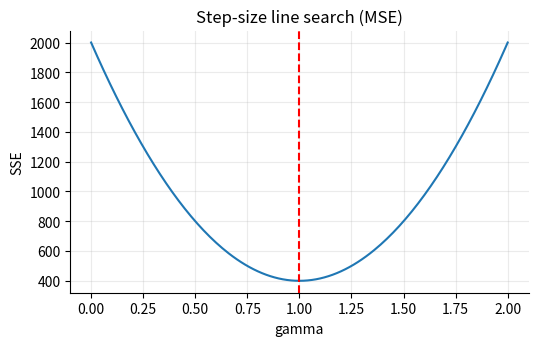
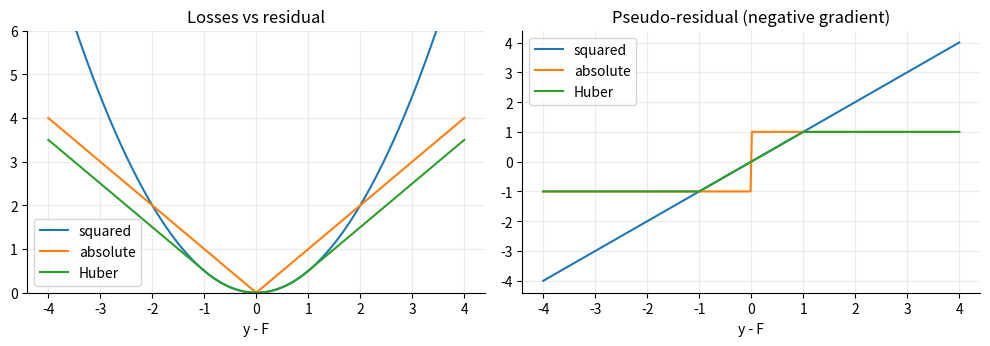
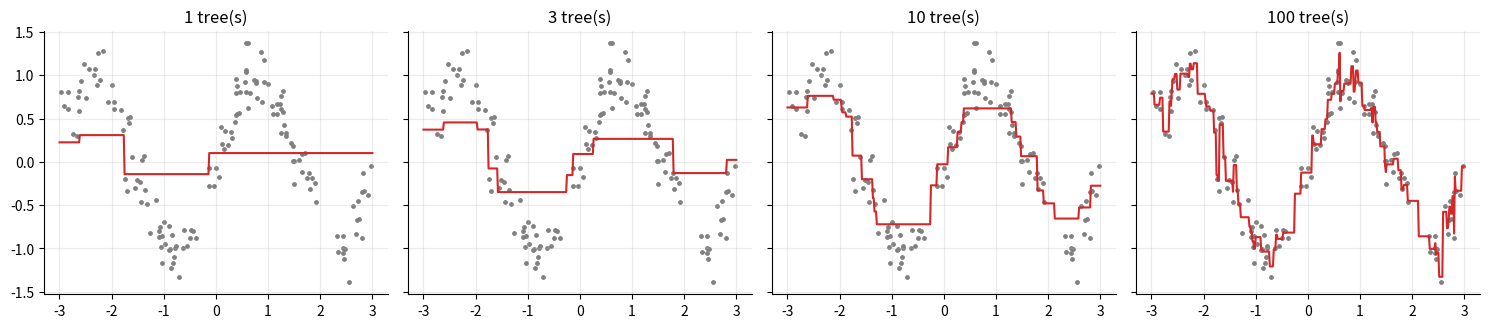
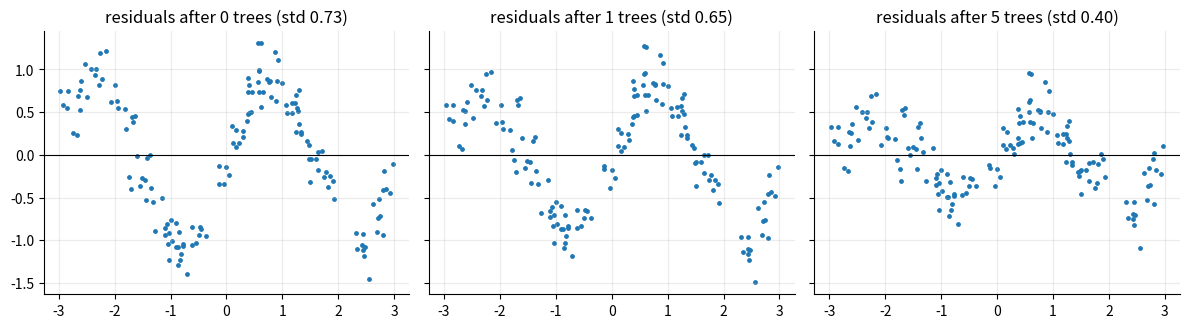
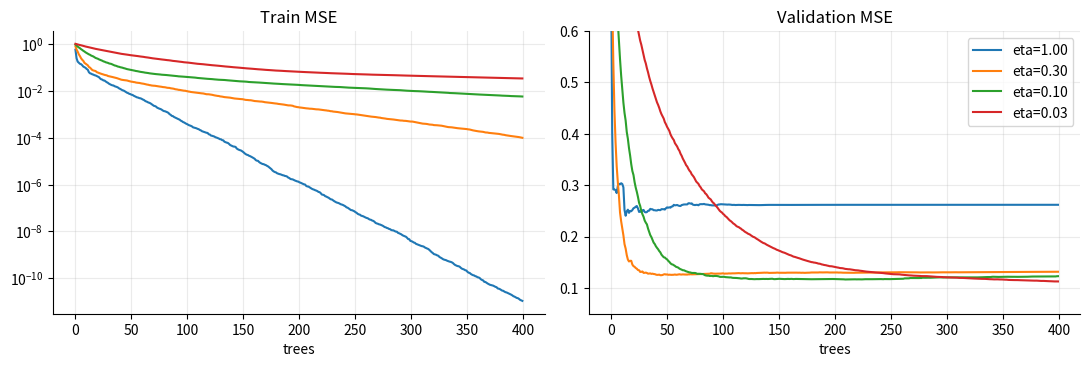
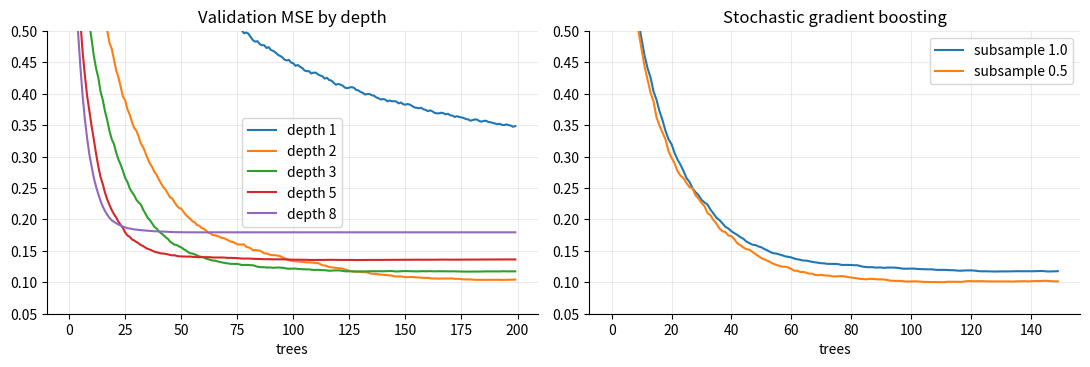
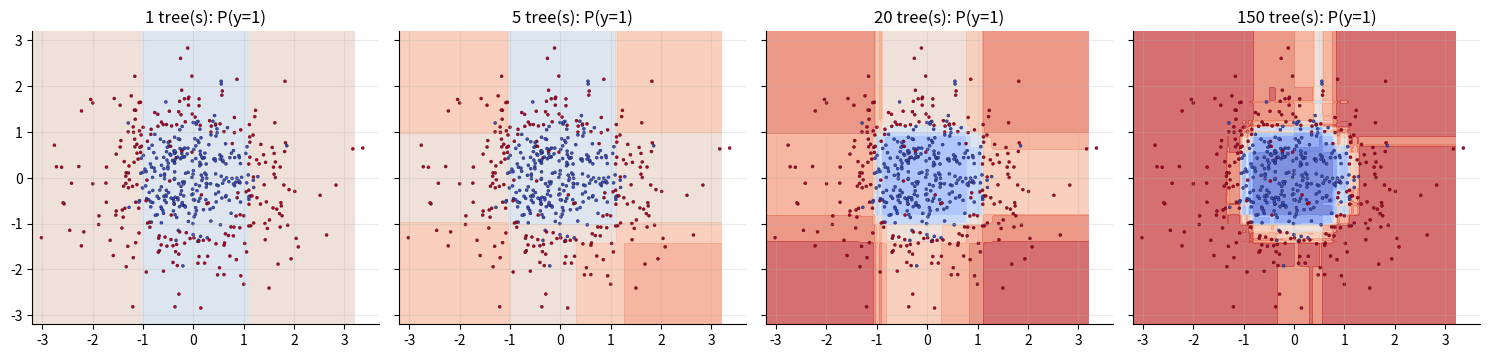
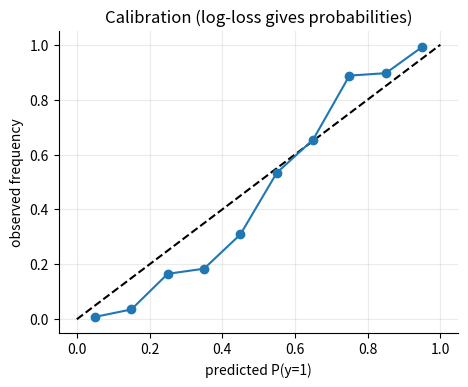
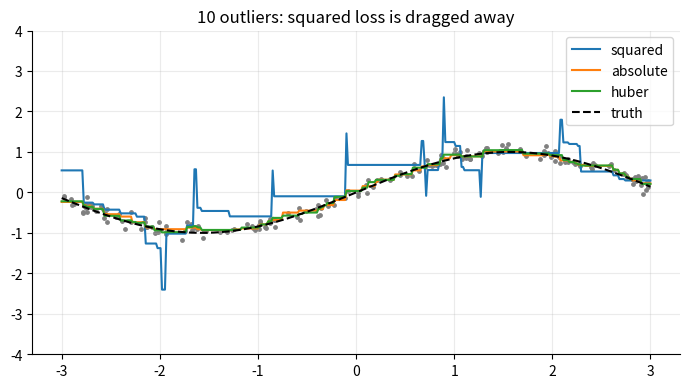

Generate these figures, in order, with matplotlib:
import os
import warnings

import numpy as np
import matplotlib
matplotlib.use("Agg")
import matplotlib.pyplot as plt

warnings.simplefilter("ignore")
os.makedirs("plots", exist_ok=True)
rng = np.random.default_rng(42)
plt.rcParams.update({"axes.spines.top": False, "axes.spines.right": False,
                     "axes.grid": True, "grid.alpha": 0.25, "figure.dpi": 110})

class RegTree:
    def __init__(self, max_depth=3, min_samples_leaf=1):
        self.max_depth, self.msl = max_depth, min_samples_leaf

    def fit(self, X, r):
        self.feat, self.thr, self.left, self.right, self.value = [], [], [], [], []
        self._grow(X, r.astype(float), 0)
        for k in ("feat", "thr", "left", "right", "value"):
            setattr(self, k, np.array(getattr(self, k)))
        return self

    def _grow(self, X, r, depth):
        node = len(self.feat)
        for lst, v in ((self.feat, -1), (self.thr, 0.0), (self.left, -1), (self.right, -1), (self.value, r.mean())):
            lst.append(v)
        if depth >= self.max_depth or len(r) < 2 * self.msl or np.ptp(r) == 0:
            return node
        j, t = self._best_split(X, r)
        if j is None:
            return node
        m = X[:, j] <= t
        self.feat[node], self.thr[node] = j, t
        self.left[node] = self._grow(X[m], r[m], depth + 1)
        self.right[node] = self._grow(X[~m], r[~m], depth + 1)
        return node

    def _best_split(self, X, r):
        n, d = X.shape
        S, best_gain, best = r.sum(), 1e-12, (None, None)
        for j in range(d):
            o = np.argsort(X[:, j], kind="stable")
            xs, cs = X[o, j], np.cumsum(r[o])[:-1]
            k = np.arange(1, n)
            valid = (xs[:-1] < xs[1:]) & (k >= self.msl) & (n - k >= self.msl)
            if not valid.any():
                continue
            gain = np.where(valid, cs**2 / k + (S - cs) ** 2 / (n - k) - S**2 / n, -np.inf)
            i = int(np.argmax(gain))
            if gain[i] > best_gain:
                best_gain, best = gain[i], (j, 0.5 * (xs[i] + xs[i + 1]))
        return best

    def apply(self, X):
        node = np.zeros(len(X), dtype=int)
        active = self.left[node] != -1
        while active.any():
            idx = np.where(active)[0]
            nd = node[idx]
            node[idx] = np.where(X[idx, self.feat[nd]] <= self.thr[nd], self.left[nd], self.right[nd])
            active = self.left[node] != -1
        return node

    def predict(self, X):
        return self.value[self.apply(X)]

x4 = np.array([[1.0], [2.0], [3.0], [4.0]])
y4 = np.array([100., 120., 140., 160.])
F = np.full(4, y4.mean())
print("F0 =", F[0], "| residuals:", y4 - F)
eta = 0.5
for t in range(1, 4):
    r = y4 - F
    tree = RegTree(max_depth=1).fit(x4, r)
    F = F + eta * tree.predict(x4)
    print("round %d: tree output %s -> F = %s | MSE %.1f" % (t, np.round(tree.predict(x4), 1), np.round(F, 1), ((y4 - F) ** 2).mean()))

# the optimal MSE step size gamma for a tree on residuals is exactly 1 (the leaf mean)
r = y4 - y4.mean(); h = RegTree(max_depth=1).fit(x4, r).predict(x4)
gam = np.linspace(0, 2, 201)
sse = [((y4 - (y4.mean() + g * h)) ** 2).sum() for g in gam]
print("line-search gamma for MSE: %.2f (leaf means already absorb the step)" % gam[int(np.argmin(sse))])
fig, ax = plt.subplots(figsize=(5.5, 3.6))
ax.plot(gam, sse); ax.axvline(gam[int(np.argmin(sse))], c="r", ls="--"); ax.set(xlabel="gamma", ylabel="SSE", title="Step-size line search (MSE)")
fig.tight_layout(); fig.savefig("plots/01_gamma_line_search.png"); plt.close(fig)

def sigmoid(z):
    return 1 / (1 + np.exp(-np.clip(z, -35, 35)))

def numgrad(loss, y, F, eps=1e-6):
    return (loss(y, F + eps) - loss(y, F - eps)) / (2 * eps)

delta = 1.0
mse = lambda y, F: 0.5 * (y - F) ** 2
mae = lambda y, F: np.abs(y - F)
huber = lambda y, F: np.where(np.abs(y - F) <= delta, 0.5 * (y - F) ** 2, delta * (np.abs(y - F) - 0.5 * delta))
logl = lambda y, F: -(y * np.log(sigmoid(F)) + (1 - y) * np.log(1 - sigmoid(F)))
yy, FF = np.array([0.3, 2.5, -1.0, 4.0]), np.array([1.0, 0.2, 0.5, -1.5])
yb = np.array([1., 0., 1., 0.])
checks = [("MSE", mse, yy, yy - FF), ("MAE", mae, yy, np.sign(yy - FF)),
          ("Huber", huber, yy, np.clip(yy - FF, -delta, delta)), ("log-loss", logl, yb, yb - sigmoid(FF))]
for name, L, yv, res in checks:
    print("%-8s -numeric grad == pseudo-residual: %s" % (name, np.allclose(-numgrad(L, yv, FF), res, atol=1e-5)))

z = np.linspace(-4, 4, 300)
fig, ax = plt.subplots(1, 2, figsize=(10, 3.6))
ax[0].plot(z, 0.5 * z**2, label="squared"); ax[0].plot(z, np.abs(z), label="absolute")
ax[0].plot(z, np.where(np.abs(z) <= 1, 0.5 * z**2, np.abs(z) - 0.5), label="Huber"); ax[0].set(title="Losses vs residual", xlabel="y - F", ylim=(0, 6)); ax[0].legend()
ax[1].plot(z, z, label="squared"); ax[1].plot(z, np.sign(z), label="absolute"); ax[1].plot(z, np.clip(z, -1, 1), label="Huber")
ax[1].set(title="Pseudo-residual (negative gradient)", xlabel="y - F"); ax[1].legend()
fig.tight_layout(); fig.savefig("plots/02_losses_pseudo_residuals.png"); plt.close(fig)

class GBRegressor:
    def __init__(self, n_estimators=100, learning_rate=0.1, max_depth=3, subsample=1.0, loss="squared", delta=1.0, min_samples_leaf=1, seed=0):
        self.msl = min_samples_leaf
        self.T, self.eta, self.depth, self.sub, self.loss, self.delta = n_estimators, learning_rate, max_depth, subsample, loss, delta
        self.rng = np.random.default_rng(seed)

    def _resid(self, y, F):
        r = y - F
        if self.loss == "squared": return r
        if self.loss == "absolute": return np.sign(r)
        return np.clip(r, -self.delta, self.delta)

    def fit(self, X, y, Xval=None, yval=None):
        n = len(y)
        self.F0 = y.mean() if self.loss == "squared" else np.median(y)
        F = np.full(n, self.F0)
        self.trees, self.train_loss, self.val_loss = [], [], []
        Fv = None if Xval is None else np.full(len(yval), self.F0)
        for _ in range(self.T):
            idx = np.arange(n) if self.sub >= 1 else self.rng.choice(n, int(self.sub * n), replace=False)
            tree = RegTree(self.depth, self.msl).fit(X[idx], self._resid(y[idx], F[idx]))
            if self.loss != "squared":             # leaf-wise optimal step
                leaf = tree.apply(X)
                for l in np.unique(leaf[idx]):
                    m = idx[leaf[idx] == l]
                    r = y[m] - F[m]
                    tree.value[l] = np.median(r) if self.loss == "absolute" else self._huber_leaf(r)
            F = F + self.eta * tree.predict(X)
            self.trees.append(tree)
            self.train_loss.append(((y - F) ** 2).mean())
            if Fv is not None:
                Fv = Fv + self.eta * tree.predict(Xval); self.val_loss.append(((yval - Fv) ** 2).mean())
        return self

    def _huber_leaf(self, r):
        med = np.median(r)
        return med + np.mean(np.clip(r - med, -self.delta, self.delta))

    def staged_predict(self, X):
        F = np.full(len(X), self.F0)
        for t in self.trees:
            F = F + self.eta * t.predict(X)
            yield F.copy()

    def predict(self, X):
        F = np.full(len(X), self.F0)
        for t in self.trees:
            F += self.eta * t.predict(X)
        return F


def make_reg(n, rng=rng, noise=0.25):
    X = rng.uniform(-3, 3, size=(n, 3))
    f = np.sin(2 * X[:, 0]) + 0.5 * X[:, 1] ** 2 * 0.4 + 0.5 * X[:, 0] * X[:, 2] * 0.3
    return X, f + noise * rng.normal(size=n), f

Xtr, ytr, _ = make_reg(400); Xva, yva, _ = make_reg(300); Xte, yte, fte = make_reg(1000)
gb = GBRegressor(200, 0.1, 3).fit(Xtr, ytr)
print("GB (200 trees, eta .1, depth 3): train MSE %.4f | test MSE %.4f | noise floor %.4f"
      % (gb.train_loss[-1], ((gb.predict(Xte) - yte) ** 2).mean(), 0.25**2))
print("training MSE decreases monotonically:", bool(np.all(np.diff(gb.train_loss) <= 1e-12)))

# 1-D visualisation of stagewise fitting
x1 = np.sort(rng.uniform(-3, 3, 150))[:, None]; y1 = np.sin(2 * x1[:, 0]) + 0.2 * rng.normal(size=150)
xg = np.linspace(-3, 3, 400)[:, None]
g1 = GBRegressor(100, 0.3, 2).fit(x1, y1)
stages = list(g1.staged_predict(xg))
fig, axes = plt.subplots(1, 4, figsize=(15, 3.4), sharey=True)
for ax, m in zip(axes, (1, 3, 10, 100)):
    ax.scatter(x1, y1, s=6, c="gray"); ax.plot(xg, stages[m - 1], c="tab:red"); ax.set(title="%d tree(s)" % m)
fig.tight_layout(); fig.savefig("plots/03_stagewise_fit.png"); plt.close(fig)

# residuals shrink round by round
fig, ax = plt.subplots(1, 3, figsize=(12, 3.4), sharey=True)
Fp = np.full(len(y1), y1.mean())
for a, t in zip(ax, (0, 1, 5)):
    Fm = Fp if t == 0 else np.array(list(GBRegressor(t, 0.3, 2).fit(x1, y1).staged_predict(x1))[-1])
    a.scatter(x1, y1 - Fm, s=6); a.axhline(0, c="k", lw=0.8); a.set(title="residuals after %d trees (std %.2f)" % (t, (y1 - Fm).std()))
fig.tight_layout(); fig.savefig("plots/04_residuals_shrink.png"); plt.close(fig)

fig, ax = plt.subplots(1, 2, figsize=(11, 3.8))
for eta in (1.0, 0.3, 0.1, 0.03):
    m = GBRegressor(400, eta, 3).fit(Xtr, ytr, Xva, yva)
    ax[0].plot(m.train_loss, label="eta=%.2f" % eta); ax[1].plot(m.val_loss, label="eta=%.2f" % eta)
    print("eta=%.2f: best val MSE %.4f at tree %3d | val MSE after 400 trees %.4f" % (eta, min(m.val_loss), int(np.argmin(m.val_loss)) + 1, m.val_loss[-1]))
ax[0].set(title="Train MSE", xlabel="trees", yscale="log"); ax[1].set(title="Validation MSE", xlabel="trees", ylim=(0.05, 0.6)); ax[1].legend()
fig.tight_layout(); fig.savefig("plots/05_learning_rate.png"); plt.close(fig)

fig, ax = plt.subplots(1, 2, figsize=(11, 3.8))
for d in (1, 2, 3, 5, 8):
    m = GBRegressor(200, 0.1, d).fit(Xtr, ytr, Xva, yva)
    ax[0].plot(m.val_loss, label="depth %d" % d)
    print("depth %d: best val MSE %.4f at tree %3d | final train MSE %.4f" % (d, min(m.val_loss), int(np.argmin(m.val_loss)) + 1, m.train_loss[-1]))
ax[0].set(title="Validation MSE by depth", xlabel="trees", ylim=(0.05, 0.5)); ax[0].legend()
for s in (1.0, 0.5):
    vals = [min(GBRegressor(150, 0.1, 3, subsample=s, seed=k).fit(Xtr, ytr, Xva, yva).val_loss) for k in range(3)]
    print("subsample %.1f: best val MSE (mean of 3 seeds) %.4f" % (s, np.mean(vals)))
    m = GBRegressor(150, 0.1, 3, subsample=s, seed=0).fit(Xtr, ytr, Xva, yva); ax[1].plot(m.val_loss, label="subsample %.1f" % s)
ax[1].set(title="Stochastic gradient boosting", xlabel="trees", ylim=(0.05, 0.5)); ax[1].legend()
fig.tight_layout(); fig.savefig("plots/06_depth_subsample.png"); plt.close(fig)

m = GBRegressor(400, 0.1, 3).fit(Xtr, ytr, Xva, yva)
best, wait, stop = np.inf, 0, len(m.val_loss)
for i, v in enumerate(m.val_loss):
    if v < best - 1e-6: best, wait = v, 0
    else: wait += 1
    if wait >= 20: stop = i + 1; break
print("early stopping (patience 20) halts at tree %d | true best tree %d" % (stop, int(np.argmin(m.val_loss)) + 1))

class GBClassifier:
    def __init__(self, n_estimators=100, learning_rate=0.1, max_depth=3, subsample=1.0, seed=0):
        self.T, self.eta, self.depth, self.sub = n_estimators, learning_rate, max_depth, subsample
        self.rng = np.random.default_rng(seed)

    def fit(self, X, y):
        n = len(y)
        p0 = y.mean()
        self.F0 = np.log(p0 / (1 - p0))
        F = np.full(n, self.F0)
        self.trees, self.train_loss = [], []
        for _ in range(self.T):
            p = sigmoid(F)
            r = y - p
            idx = np.arange(n) if self.sub >= 1 else self.rng.choice(n, int(self.sub * n), replace=False)
            tree = RegTree(self.depth).fit(X[idx], r[idx])
            leaf = tree.apply(X)
            for l in np.unique(leaf[idx]):
                m = idx[leaf[idx] == l]
                tree.value[l] = r[m].sum() / max((p[m] * (1 - p[m])).sum(), 1e-12)
            F = F + self.eta * tree.predict(X)
            self.trees.append(tree)
            p = np.clip(sigmoid(F), 1e-12, 1 - 1e-12)
            self.train_loss.append(-(y * np.log(p) + (1 - y) * np.log(1 - p)).mean())
        return self

    def staged_decision(self, X):
        F = np.full(len(X), self.F0)
        for t in self.trees:
            F = F + self.eta * t.predict(X)
            yield F.copy()

    def decision_function(self, X):
        F = np.full(len(X), self.F0)
        for t in self.trees:
            F += self.eta * t.predict(X)
        return F

    def predict_proba(self, X):
        return sigmoid(self.decision_function(X))

    def predict(self, X):
        return (self.decision_function(X) > 0).astype(int)


def make_ring(n, noise=0.0, rng=rng):
    X = rng.normal(size=(n, 2))
    y = (X[:, 0] ** 2 + X[:, 1] ** 2 > 1.4).astype(int)
    X = X + 0.15 * rng.normal(size=X.shape)
    return X, np.where(rng.random(n) < noise, 1 - y, y)

Xc, yc = make_ring(500, 0.05); Xct, yct = make_ring(2000)
gbc = GBClassifier(150, 0.1, 2).fit(Xc, yc)
print("GBClassifier: F0 (log-odds) %.3f | train acc %.3f test acc %.3f | train log-loss %.3f -> %.3f"
      % (gbc.F0, (gbc.predict(Xc) == yc).mean(), (gbc.predict(Xct) == yct).mean(), gbc.train_loss[0], gbc.train_loss[-1]))
print("log-loss decreases monotonically:", bool(np.all(np.diff(gbc.train_loss) < 1e-9)))

gx, gy = np.meshgrid(np.linspace(-3.2, 3.2, 150), np.linspace(-3.2, 3.2, 150)); G = np.c_[gx.ravel(), gy.ravel()]
fig, axes = plt.subplots(1, 4, figsize=(15, 3.7), sharex=True, sharey=True)
for ax, m in zip(axes, (1, 5, 20, 150)):
    Fm = list(gbc.staged_decision(G))[m - 1]
    cs = ax.contourf(gx, gy, sigmoid(Fm).reshape(gx.shape), levels=np.linspace(0, 1, 11), cmap="coolwarm", alpha=0.7)
    ax.scatter(Xc[:, 0], Xc[:, 1], c=yc, cmap="coolwarm", s=5, edgecolor="k", linewidth=0.2); ax.set(title="%d tree(s): P(y=1)" % m)
fig.tight_layout(); fig.savefig("plots/07_classifier_boundary.png"); plt.close(fig)

# calibration: predicted probabilities vs observed frequency
pt = gbc.predict_proba(Xct); bins = np.linspace(0, 1, 11); b = np.clip(np.digitize(pt, bins) - 1, 0, 9)
obs = np.array([yct[b == k].mean() if (b == k).any() else np.nan for k in range(10)]); mid = 0.5 * (bins[:-1] + bins[1:])
fig, ax = plt.subplots(figsize=(4.8, 4)); ax.plot([0, 1], [0, 1], "k--"); ax.plot(mid, obs, "o-"); ax.set(xlabel="predicted P(y=1)", ylabel="observed frequency", title="Calibration (log-loss gives probabilities)")
fig.tight_layout(); fig.savefig("plots/08_calibration.png"); plt.close(fig)

x2 = np.sort(rng.uniform(-3, 3, 200))[:, None]; y2 = np.sin(x2[:, 0]) + 0.1 * rng.normal(size=200)
bad = y2.copy(); out = rng.choice(200, 10, replace=False); bad[out] += rng.choice([-1, 1], 10) * 8
xt = np.linspace(-3, 3, 400)[:, None]; truth = np.sin(xt[:, 0])
fig, ax = plt.subplots(figsize=(7, 4)); ax.scatter(x2, bad, s=6, c="gray")
for loss in ("squared", "absolute", "huber"):
    pred = GBRegressor(100, 0.1, 2, loss=loss, delta=0.3, min_samples_leaf=8).fit(x2, bad).predict(xt)
    ax.plot(xt, pred, label=loss); print("%-9s loss: RMSE vs true curve %.3f" % (loss, np.sqrt(((pred - truth) ** 2).mean())))
ax.plot(xt, truth, "k--", label="truth"); ax.set(title="10 outliers: squared loss is dragged away"); ax.legend(); ax.set_ylim(-4, 4)
fig.tight_layout(); fig.savefig("plots/09_robust_losses.png"); plt.close(fig)

# AdaBoost (exp loss, sample reweighting) as stump-based comparison on flipped labels: reuse GB log-loss with stumps
def ada_stump_boost(X, y01, T):
    y = 2 * y01 - 1; n = len(y); w = np.full(n, 1 / n); F = np.zeros(n); out = []
    for _ in range(T):
        best = (np.inf, 0, 0, 1)
        for j in range(X.shape[1]):
            o = np.argsort(X[:, j]); xs, ys, ws = X[o, j], y[o], w[o]
            pl = np.cumsum(ws * (ys == 1)); nl = np.cumsum(ws * (ys == -1)); e1 = pl + nl[-1] - nl
            ok = xs[:-1] < xs[1:]
            for pol, e in ((1, e1), (-1, 1 - e1)):
                ee = np.where(ok, e[:-1], np.inf); i = int(np.argmin(ee))
                if ee[i] < best[0]: best = (ee[i], j, 0.5 * (xs[i] + xs[i + 1]), pol)
        e, j, th, pol = best; e = np.clip(e, 1e-10, 1 - 1e-10); a = 0.5 * np.log((1 - e) / e)
        h = pol * np.where(X[:, j] > th, 1, -1); w = w * np.exp(-a * y * h); w /= w.sum(); out.append((a, j, th, pol))
    return out

def ada_predict(model, X):
    return (sum(a * p * np.where(X[:, j] > th, 1, -1) for a, j, th, p in model) > 0).astype(int)

rng3 = np.random.default_rng(3)
Xn, yn = make_ring(500, 0.0, rng3); fl = rng3.random(500) < 0.15; yn = np.where(fl, 1 - yn, yn)
ada = ada_stump_boost(Xn, yn, 100)
gbn = GBClassifier(100, 0.1, 1).fit(Xn, yn)
print("15%% label noise, 100 stumps each -> clean test acc: AdaBoost %.3f | GB log-loss %.3f"
      % ((ada_predict(ada, Xct) == yct).mean(), (gbn.predict(Xct) == yct).mean()))
